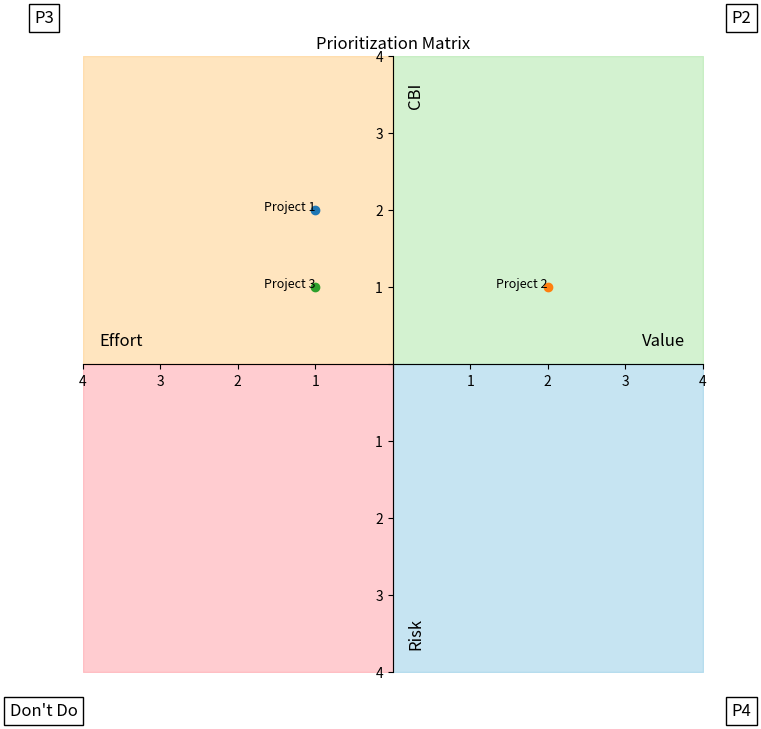

Here is the Python script that generated this plot:
import matplotlib.pyplot as plt
import numpy as np

# Define the matrix dimensions and the quadrants
fig, ax = plt.subplots(figsize=(8, 8))
ax.set_xlim(-4, 4)
ax.set_ylim(-4, 4)

# Remove grid lines and set up the plot
ax.grid(False)

# Remove the zero label from the axis
ax.set_xticks(range(-4, 5))
ax.set_xticklabels(['4', '3', '2', '1', '', '1', '2', '3', '4'])
ax.set_yticks(range(-4, 5))
ax.set_yticklabels(['4', '3', '2', '1', '', '1', '2', '3', '4'])

# Move the axes to the center
ax.spines['left'].set_position('center')
ax.spines['bottom'].set_position('center')
ax.spines['right'].set_color('none')
ax.spines['top'].set_color('none')
ax.xaxis.set_ticks_position('bottom')
ax.yaxis.set_ticks_position('left')

# Add quadrant labels at the corners outside the graph
plt.text(-4.5, 4.5, 'P3', fontsize=12, ha='center', va='center', bbox=dict(facecolor='white', edgecolor='black'))
plt.text(4.5, 4.5, 'P2', fontsize=12, ha='center', va='center', bbox=dict(facecolor='white', edgecolor='black'))
plt.text(-4.5, -4.5, "Don't Do", fontsize=12, ha='center', va='center', bbox=dict(facecolor='white', edgecolor='black'))
plt.text(4.5, -4.5, 'P4', fontsize=12, ha='center', va='center', bbox=dict(facecolor='white', edgecolor='black'))

# Set axis titles just inside the graph
plt.text(3.5, 0.3, 'Value', fontsize=12, ha='center', va='center')
plt.text(-3.5, 0.3, 'Effort', fontsize=12, ha='center', va='center')
plt.text(0.3, 3.5, 'CBI', fontsize=12, ha='center', va='center', rotation=90)
plt.text(0.3, -3.5, 'Risk', fontsize=12, ha='center', va='center', rotation=90)

# Fill the quadrants with colors using hex codes
ax.fill_betweenx(np.arange(0, 4.1, 0.1), 0, 4, color='#a8e6a3', alpha=0.5)  # Green for P2
ax.fill_betweenx(np.arange(0, 4.1, 0.1), -4, 0, color='#ffcc80', alpha=0.5)  # Amber for P3
ax.fill_betweenx(np.arange(-4, 0.1, 0.1), 0, 4, color='#8ecae6', alpha=0.5)  # Blue for P4
ax.fill_betweenx(np.arange(-4, 0.1, 0.1), -4, 0, color='#ff9aa2', alpha=0.5)  # Red for Don't Do

# Plot example points
# Convert (Value, Effort, CBI, Risk) to coordinates
def plot_project(value, effort, cbi, risk, label):
    # Calculate the effective position in the matrix considering positive and negative steps
    x = value + effort
    y = cbi + risk
    ax.plot(x, y, 'o', label=label)
    ax.text(x, y, label, fontsize=9, ha='right')

# Insert your project Value, Effort , CBI and Risk Values Here
# Effort and Risk should be displayed as a minus value.
plot_project(2, -3, 4, -2, 'Project 1')
plot_project(3, -1, 3, -2, 'Project 2')
plot_project(1, -2, 2, -1, 'Project 3')

# Show plot without legend
plt.title('Prioritization Matrix')
plt.show()
